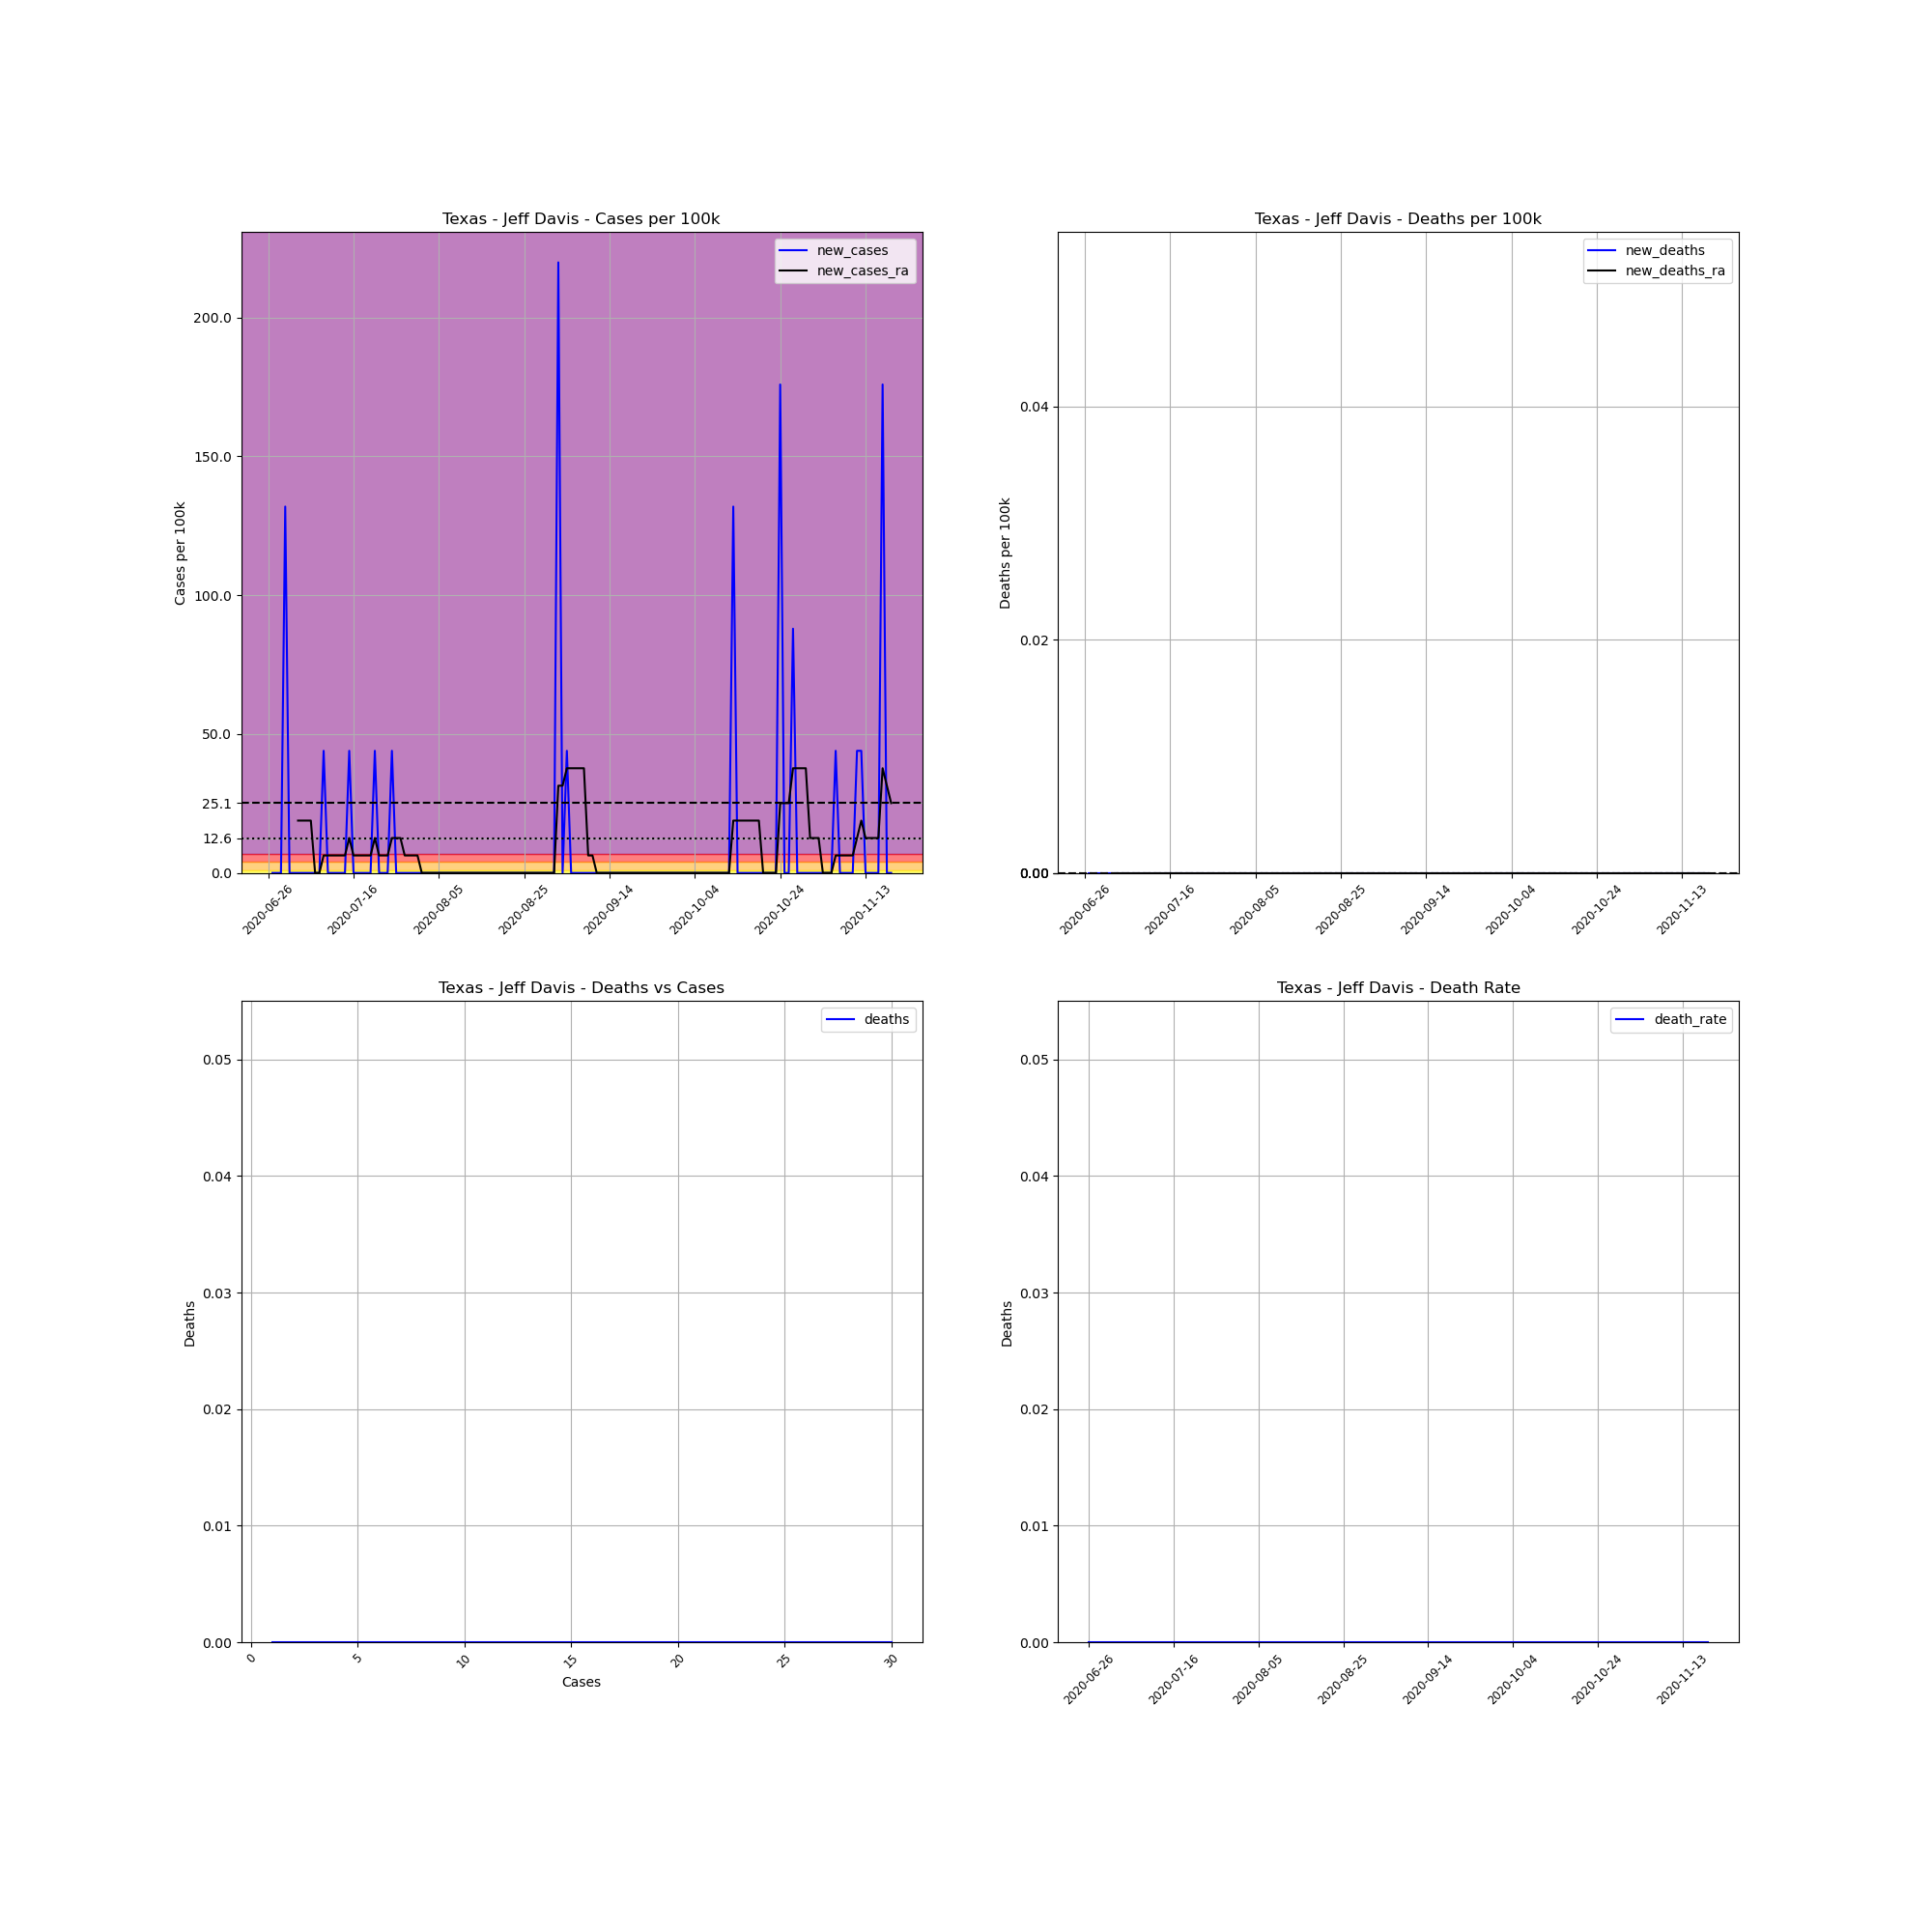

Values plotted in this chart, from the file beside it:
, date, county, state, fips, cases, deaths, COUNTY, STNAME, CTYNAME, POPESTIMATE2019, cases_per_100k, deaths_per_100k, death_rate, new_cases, new_deaths, new_cases_ra, new_deaths_ra
713647, 2020-06-26, Jeff Davis, Texas, 48243, 1, 0, 243, Texas, Jeff Davis, 2274, 43.98, 0.0, 0.0, , , , 
713648, 2020-06-27, Jeff Davis, Texas, 48243, 1, 0, 243, Texas, Jeff Davis, 2274, 43.98, 0.0, 0.0, 0.0, 0.0, , 
713649, 2020-06-28, Jeff Davis, Texas, 48243, 1, 0, 243, Texas, Jeff Davis, 2274, 43.98, 0.0, 0.0, 0.0, 0.0, , 
713650, 2020-06-29, Jeff Davis, Texas, 48243, 1, 0, 243, Texas, Jeff Davis, 2274, 43.98, 0.0, 0.0, 0.0, 0.0, , 
713651, 2020-06-30, Jeff Davis, Texas, 48243, 4, 0, 243, Texas, Jeff Davis, 2274, 175.9, 0.0, 0.0, 131.9, 0.0, , 
713652, 2020-07-01, Jeff Davis, Texas, 48243, 4, 0, 243, Texas, Jeff Davis, 2274, 175.9, 0.0, 0.0, 0.0, 0.0, , 
713653, 2020-07-02, Jeff Davis, Texas, 48243, 4, 0, 243, Texas, Jeff Davis, 2274, 175.9, 0.0, 0.0, 0.0, 0.0, , 
713654, 2020-07-03, Jeff Davis, Texas, 48243, 4, 0, 243, Texas, Jeff Davis, 2274, 175.9, 0.0, 0.0, 0.0, 0.0, 18.85, 0.0
713655, 2020-07-04, Jeff Davis, Texas, 48243, 4, 0, 243, Texas, Jeff Davis, 2274, 175.9, 0.0, 0.0, 0.0, 0.0, 18.85, 0.0
713656, 2020-07-05, Jeff Davis, Texas, 48243, 4, 0, 243, Texas, Jeff Davis, 2274, 175.9, 0.0, 0.0, 0.0, 0.0, 18.85, 0.0
713657, 2020-07-06, Jeff Davis, Texas, 48243, 4, 0, 243, Texas, Jeff Davis, 2274, 175.9, 0.0, 0.0, 0.0, 0.0, 18.85, 0.0
713658, 2020-07-07, Jeff Davis, Texas, 48243, 4, 0, 243, Texas, Jeff Davis, 2274, 175.9, 0.0, 0.0, 0.0, 0.0, 0.0, 0.0
713659, 2020-07-08, Jeff Davis, Texas, 48243, 4, 0, 243, Texas, Jeff Davis, 2274, 175.9, 0.0, 0.0, 0.0, 0.0, 0.0, 0.0
713660, 2020-07-09, Jeff Davis, Texas, 48243, 5, 0, 243, Texas, Jeff Davis, 2274, 219.9, 0.0, 0.0, 43.98, 0.0, 6.282, 0.0
713661, 2020-07-10, Jeff Davis, Texas, 48243, 5, 0, 243, Texas, Jeff Davis, 2274, 219.9, 0.0, 0.0, 0.0, 0.0, 6.282, 0.0
713662, 2020-07-11, Jeff Davis, Texas, 48243, 5, 0, 243, Texas, Jeff Davis, 2274, 219.9, 0.0, 0.0, 0.0, 0.0, 6.282, 0.0
713663, 2020-07-12, Jeff Davis, Texas, 48243, 5, 0, 243, Texas, Jeff Davis, 2274, 219.9, 0.0, 0.0, 0.0, 0.0, 6.282, 0.0
713664, 2020-07-13, Jeff Davis, Texas, 48243, 5, 0, 243, Texas, Jeff Davis, 2274, 219.9, 0.0, 0.0, 0.0, 0.0, 6.282, 0.0
713665, 2020-07-14, Jeff Davis, Texas, 48243, 5, 0, 243, Texas, Jeff Davis, 2274, 219.9, 0.0, 0.0, 0.0, 0.0, 6.282, 0.0
713666, 2020-07-15, Jeff Davis, Texas, 48243, 6, 0, 243, Texas, Jeff Davis, 2274, 263.9, 0.0, 0.0, 43.98, 0.0, 12.56, 0.0
713667, 2020-07-16, Jeff Davis, Texas, 48243, 6, 0, 243, Texas, Jeff Davis, 2274, 263.9, 0.0, 0.0, 0.0, 0.0, 6.282, 0.0
713668, 2020-07-17, Jeff Davis, Texas, 48243, 6, 0, 243, Texas, Jeff Davis, 2274, 263.9, 0.0, 0.0, 0.0, 0.0, 6.282, 0.0
713669, 2020-07-18, Jeff Davis, Texas, 48243, 6, 0, 243, Texas, Jeff Davis, 2274, 263.9, 0.0, 0.0, 0.0, 0.0, 6.282, 0.0
713670, 2020-07-19, Jeff Davis, Texas, 48243, 6, 0, 243, Texas, Jeff Davis, 2274, 263.9, 0.0, 0.0, 0.0, 0.0, 6.282, 0.0
713671, 2020-07-20, Jeff Davis, Texas, 48243, 6, 0, 243, Texas, Jeff Davis, 2274, 263.9, 0.0, 0.0, 0.0, 0.0, 6.282, 0.0
713672, 2020-07-21, Jeff Davis, Texas, 48243, 7, 0, 243, Texas, Jeff Davis, 2274, 307.8, 0.0, 0.0, 43.98, 0.0, 12.56, 0.0
713673, 2020-07-22, Jeff Davis, Texas, 48243, 7, 0, 243, Texas, Jeff Davis, 2274, 307.8, 0.0, 0.0, 0.0, 0.0, 6.282, 0.0
713674, 2020-07-23, Jeff Davis, Texas, 48243, 7, 0, 243, Texas, Jeff Davis, 2274, 307.8, 0.0, 0.0, 0.0, 0.0, 6.282, 0.0
713675, 2020-07-24, Jeff Davis, Texas, 48243, 7, 0, 243, Texas, Jeff Davis, 2274, 307.8, 0.0, 0.0, 0.0, 0.0, 6.282, 0.0
713676, 2020-07-25, Jeff Davis, Texas, 48243, 8, 0, 243, Texas, Jeff Davis, 2274, 351.8, 0.0, 0.0, 43.98, 0.0, 12.56, 0.0
713677, 2020-07-26, Jeff Davis, Texas, 48243, 8, 0, 243, Texas, Jeff Davis, 2274, 351.8, 0.0, 0.0, 0.0, 0.0, 12.56, 0.0
713678, 2020-07-27, Jeff Davis, Texas, 48243, 8, 0, 243, Texas, Jeff Davis, 2274, 351.8, 0.0, 0.0, 0.0, 0.0, 12.56, 0.0
713679, 2020-07-28, Jeff Davis, Texas, 48243, 8, 0, 243, Texas, Jeff Davis, 2274, 351.8, 0.0, 0.0, 0.0, 0.0, 6.282, 0.0
713680, 2020-07-29, Jeff Davis, Texas, 48243, 8, 0, 243, Texas, Jeff Davis, 2274, 351.8, 0.0, 0.0, 0.0, 0.0, 6.282, 0.0
713681, 2020-07-30, Jeff Davis, Texas, 48243, 8, 0, 243, Texas, Jeff Davis, 2274, 351.8, 0.0, 0.0, 0.0, 0.0, 6.282, 0.0
713682, 2020-07-31, Jeff Davis, Texas, 48243, 8, 0, 243, Texas, Jeff Davis, 2274, 351.8, 0.0, 0.0, 0.0, 0.0, 6.282, 0.0
713683, 2020-08-01, Jeff Davis, Texas, 48243, 8, 0, 243, Texas, Jeff Davis, 2274, 351.8, 0.0, 0.0, 0.0, 0.0, 0.0, 0.0
713684, 2020-08-02, Jeff Davis, Texas, 48243, 8, 0, 243, Texas, Jeff Davis, 2274, 351.8, 0.0, 0.0, 0.0, 0.0, 0.0, 0.0
713685, 2020-08-03, Jeff Davis, Texas, 48243, 8, 0, 243, Texas, Jeff Davis, 2274, 351.8, 0.0, 0.0, 0.0, 0.0, 0.0, 0.0
713686, 2020-08-04, Jeff Davis, Texas, 48243, 8, 0, 243, Texas, Jeff Davis, 2274, 351.8, 0.0, 0.0, 0.0, 0.0, 0.0, 0.0
713687, 2020-08-05, Jeff Davis, Texas, 48243, 8, 0, 243, Texas, Jeff Davis, 2274, 351.8, 0.0, 0.0, 0.0, 0.0, 0.0, 0.0
713688, 2020-08-06, Jeff Davis, Texas, 48243, 8, 0, 243, Texas, Jeff Davis, 2274, 351.8, 0.0, 0.0, 0.0, 0.0, 0.0, 0.0
713689, 2020-08-07, Jeff Davis, Texas, 48243, 8, 0, 243, Texas, Jeff Davis, 2274, 351.8, 0.0, 0.0, 0.0, 0.0, 0.0, 0.0
713690, 2020-08-08, Jeff Davis, Texas, 48243, 8, 0, 243, Texas, Jeff Davis, 2274, 351.8, 0.0, 0.0, 0.0, 0.0, 0.0, 0.0
713691, 2020-08-09, Jeff Davis, Texas, 48243, 8, 0, 243, Texas, Jeff Davis, 2274, 351.8, 0.0, 0.0, 0.0, 0.0, 0.0, 0.0
713692, 2020-08-10, Jeff Davis, Texas, 48243, 8, 0, 243, Texas, Jeff Davis, 2274, 351.8, 0.0, 0.0, 0.0, 0.0, 0.0, 0.0
713693, 2020-08-11, Jeff Davis, Texas, 48243, 8, 0, 243, Texas, Jeff Davis, 2274, 351.8, 0.0, 0.0, 0.0, 0.0, 0.0, 0.0
713694, 2020-08-12, Jeff Davis, Texas, 48243, 8, 0, 243, Texas, Jeff Davis, 2274, 351.8, 0.0, 0.0, 0.0, 0.0, 0.0, 0.0
713695, 2020-08-13, Jeff Davis, Texas, 48243, 8, 0, 243, Texas, Jeff Davis, 2274, 351.8, 0.0, 0.0, 0.0, 0.0, 0.0, 0.0
713696, 2020-08-14, Jeff Davis, Texas, 48243, 8, 0, 243, Texas, Jeff Davis, 2274, 351.8, 0.0, 0.0, 0.0, 0.0, 0.0, 0.0
713697, 2020-08-15, Jeff Davis, Texas, 48243, 8, 0, 243, Texas, Jeff Davis, 2274, 351.8, 0.0, 0.0, 0.0, 0.0, 0.0, 0.0
713698, 2020-08-16, Jeff Davis, Texas, 48243, 8, 0, 243, Texas, Jeff Davis, 2274, 351.8, 0.0, 0.0, 0.0, 0.0, 0.0, 0.0
713699, 2020-08-17, Jeff Davis, Texas, 48243, 8, 0, 243, Texas, Jeff Davis, 2274, 351.8, 0.0, 0.0, 0.0, 0.0, 0.0, 0.0
713700, 2020-08-18, Jeff Davis, Texas, 48243, 8, 0, 243, Texas, Jeff Davis, 2274, 351.8, 0.0, 0.0, 0.0, 0.0, 0.0, 0.0
713701, 2020-08-19, Jeff Davis, Texas, 48243, 8, 0, 243, Texas, Jeff Davis, 2274, 351.8, 0.0, 0.0, 0.0, 0.0, 0.0, 0.0
713702, 2020-08-20, Jeff Davis, Texas, 48243, 8, 0, 243, Texas, Jeff Davis, 2274, 351.8, 0.0, 0.0, 0.0, 0.0, 0.0, 0.0
713703, 2020-08-21, Jeff Davis, Texas, 48243, 8, 0, 243, Texas, Jeff Davis, 2274, 351.8, 0.0, 0.0, 0.0, 0.0, 0.0, 0.0
713704, 2020-08-22, Jeff Davis, Texas, 48243, 8, 0, 243, Texas, Jeff Davis, 2274, 351.8, 0.0, 0.0, 0.0, 0.0, 0.0, 0.0
713705, 2020-08-23, Jeff Davis, Texas, 48243, 8, 0, 243, Texas, Jeff Davis, 2274, 351.8, 0.0, 0.0, 0.0, 0.0, 0.0, 0.0
713706, 2020-08-24, Jeff Davis, Texas, 48243, 8, 0, 243, Texas, Jeff Davis, 2274, 351.8, 0.0, 0.0, 0.0, 0.0, 0.0, 0.0
... 87 more rows
